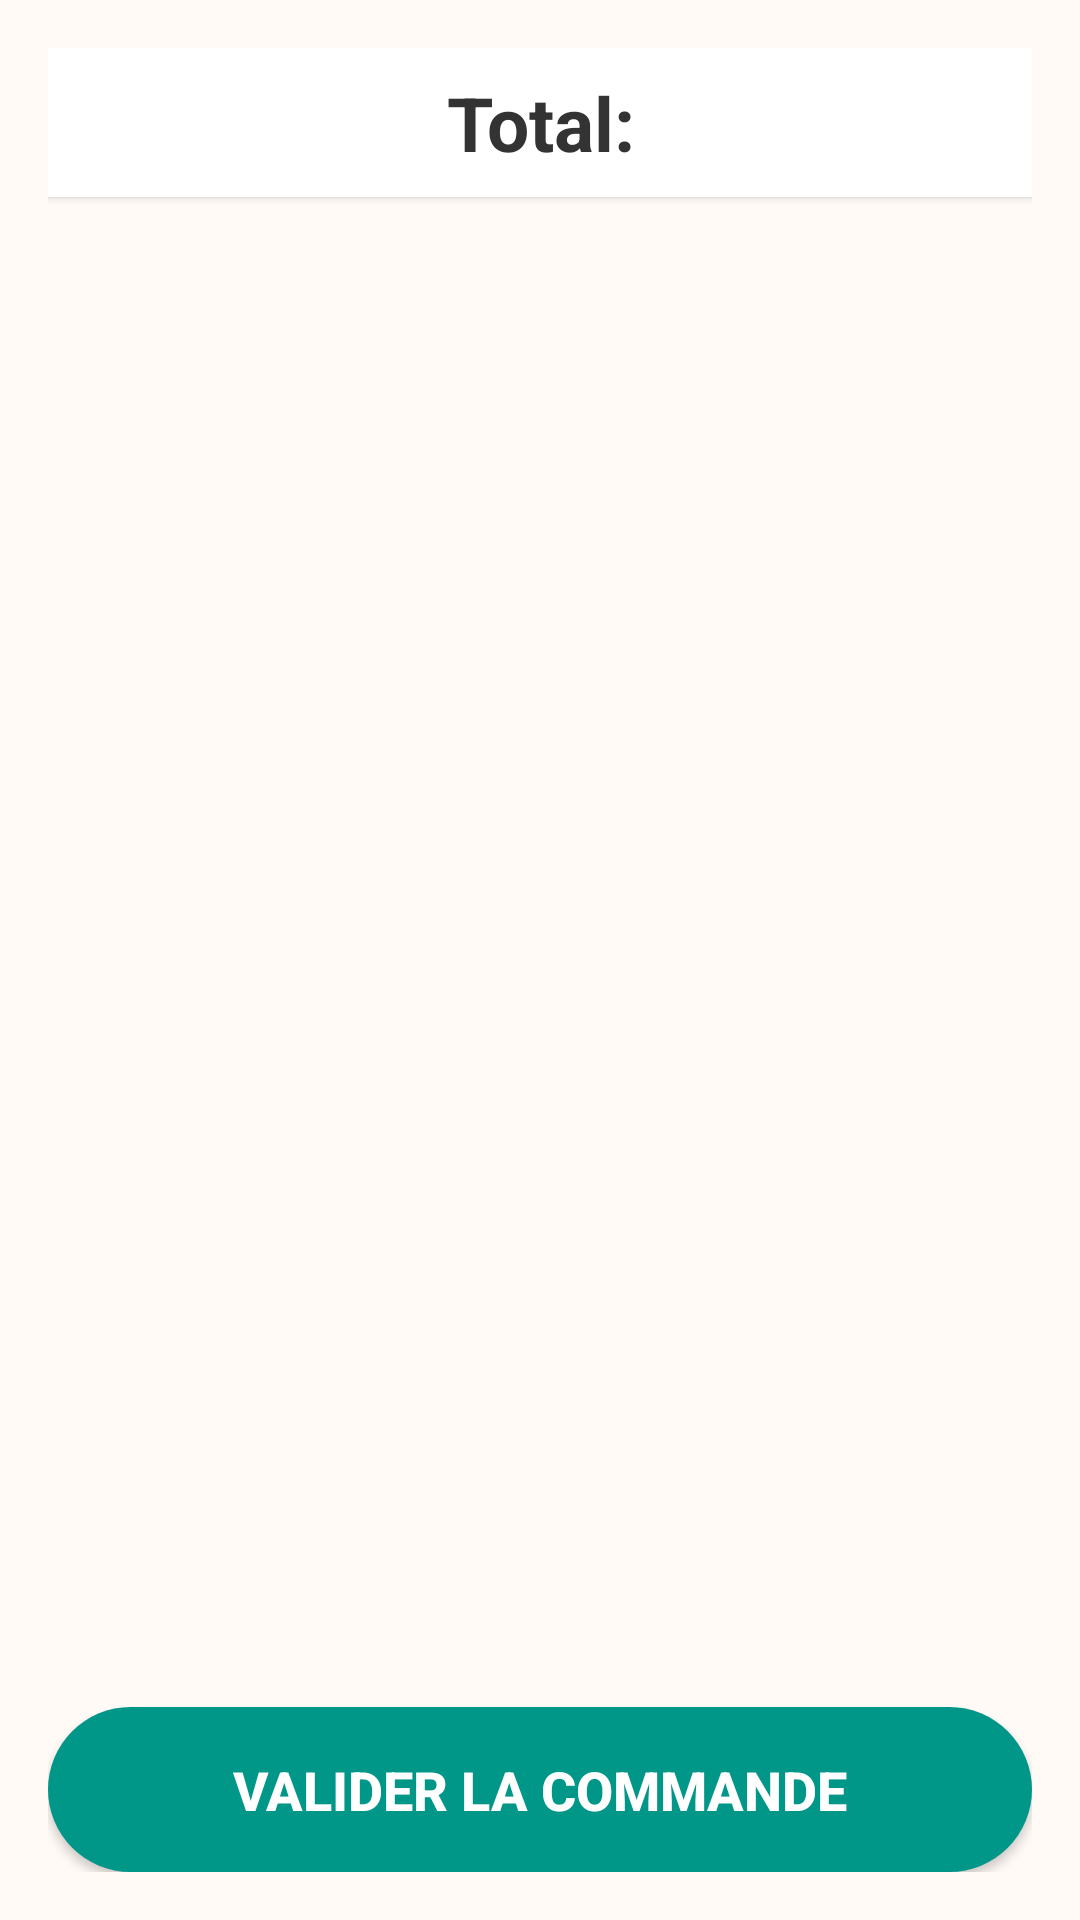

Here is an Android app screen rendered from its layout file. Give the layout XML and the strings, colors and styles it references.
<!-- AndroidManifest.xml: application theme Theme.CosmeticsApp -->
<!-- res/layout/activity_cart.xml -->
<?xml version="1.0" encoding="utf-8"?>

<LinearLayout xmlns:android="http://schemas.android.com/apk/res/android"
    android:padding="16dp"
    android:orientation="vertical"
    android:layout_width="match_parent"
    android:layout_height="match_parent"
    android:background="@color/biege">

    <TextView
        android:id="@+id/tvTotal"
        android:layout_width="match_parent"
        android:layout_height="wrap_content"
        android:text="@string/total"
        android:textSize="25sp"
        android:textStyle="bold"
        android:textColor="#333"
        android:padding="8dp"
        android:background="#FFFFFF"
        android:elevation="2dp"
        android:layout_gravity="center"
        android:gravity="center"/>

    <androidx.recyclerview.widget.RecyclerView
        android:id="@+id/recyclerCart"
        android:layout_width="match_parent"
        android:layout_height="0dp"
        android:layout_weight="1"
        android:layout_marginTop="12dp" />

    <Button
        android:id="@+id/btnValidate"
        android:layout_width="match_parent"
        android:layout_height="55dp"
        android:text="@string/validate_order"
        android:textSize="18sp"
        android:textStyle="bold"
        android:background="@drawable/btn_validate_bg"
        android:textColor="#FFFFFF"
        android:layout_marginTop="12dp" />

</LinearLayout>
<!-- resources referenced by this layout -->
<resources>
  <color name="biege">#FFFAF6</color>
  <!-- drawable btn_validate_bg (drawable) -->
  <?xml version="1.0" encoding="utf-8"?>
  
  <shape xmlns:android="http://schemas.android.com/apk/res/android">
      <solid android:color="#009688"/>
      <corners android:radius="30dp"/>
      <padding android:left="12dp" android:right="12dp"/>
  </shape>
  <string name="total">Total:</string>
  <string name="validate_order">Valider la commande</string>
  <style name="Theme.CosmeticsApp" parent="Theme.MaterialComponents.DayNight.NoActionBar">
          <item name="colorPrimary">@color/rose</item>
          <item name="colorPrimaryVariant">@color/purple_700</item>
          <item name="colorSecondary">@color/teal_200</item>
      </style>
  <color name="rose">#F4A5C1</color>
  <color name="purple_700">#3700B3</color>
  <color name="teal_200">#03DAC5</color>
</resources>
